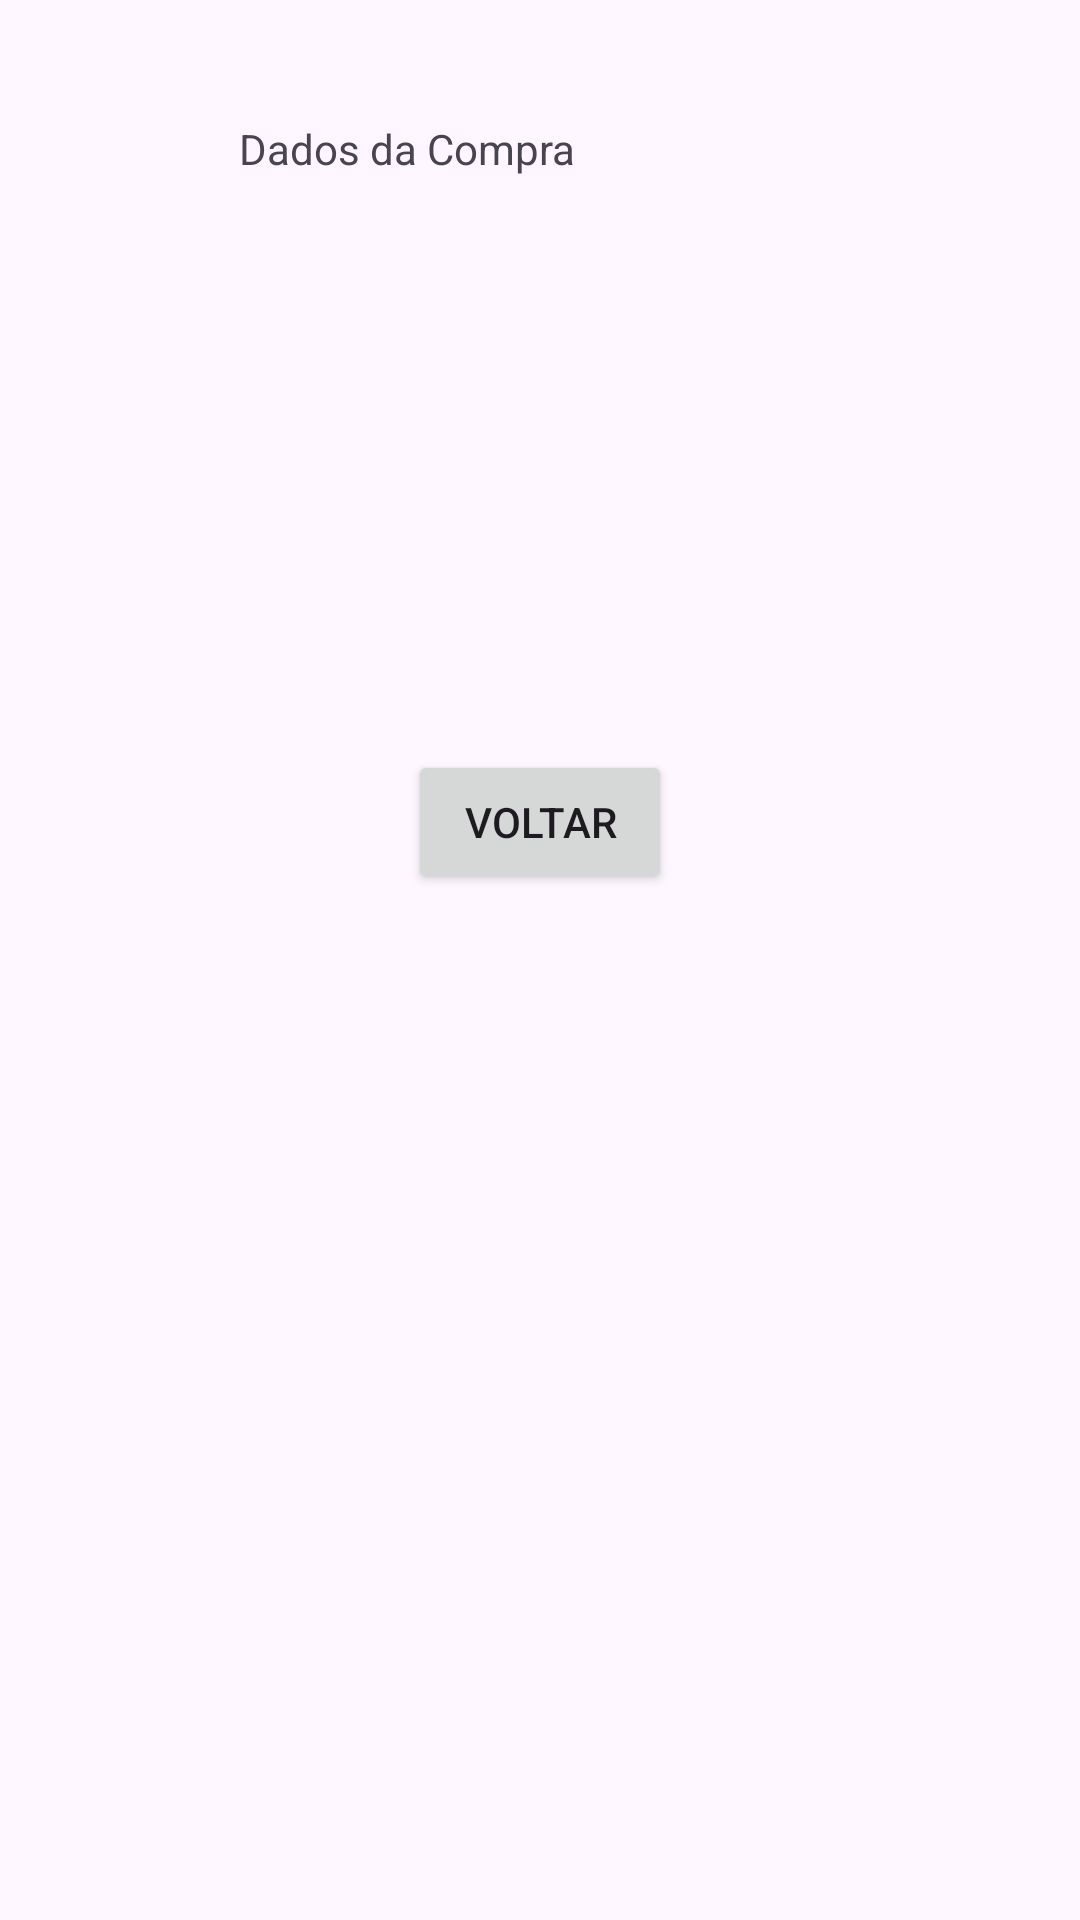

Write the Android layout XML for this screen, with the resource values it uses.
<!-- AndroidManifest.xml: application theme Theme.L8Ex1IntentIngresso -->
<!-- res/layout/activity_saida.xml -->
<?xml version="1.0" encoding="utf-8"?>
<androidx.constraintlayout.widget.ConstraintLayout xmlns:android="http://schemas.android.com/apk/res/android"
    xmlns:app="http://schemas.android.com/apk/res-auto"
    xmlns:tools="http://schemas.android.com/tools"
    android:id="@+id/main"
    android:layout_width="match_parent"
    android:layout_height="match_parent"
    tools:context=".SaidaActivity">

    <TextView
        android:id="@+id/tvDados"
        android:layout_width="200dp"
        android:layout_height="30dp"
        android:layout_marginTop="40dp"
        android:layout_marginBottom="47dp"
        android:text="@string/dados"
        app:layout_constraintBottom_toTopOf="@+id/tvSaida"
        app:layout_constraintEnd_toEndOf="parent"
        app:layout_constraintHorizontal_bias="0.498"
        app:layout_constraintStart_toStartOf="parent"
        app:layout_constraintTop_toTopOf="parent" />

    <Button
        android:id="@+id/btnVoltar"
        android:layout_width="wrap_content"
        android:layout_height="wrap_content"
        android:layout_marginBottom="342dp"
        android:text="@string/voltar"
        app:layout_constraintBottom_toBottomOf="parent"
        app:layout_constraintEnd_toEndOf="parent"
        app:layout_constraintStart_toStartOf="parent"
        app:layout_constraintTop_toBottomOf="@+id/tvSaida" />

    <TextView
        android:id="@+id/tvSaida"
        android:layout_width="231dp"
        android:layout_height="0dp"
        android:layout_marginBottom="42dp"
        app:layout_constraintBottom_toTopOf="@+id/btnVoltar"
        app:layout_constraintEnd_toEndOf="parent"
        app:layout_constraintStart_toStartOf="parent"
        app:layout_constraintTop_toBottomOf="@+id/tvDados" />
</androidx.constraintlayout.widget.ConstraintLayout>
<!-- resources referenced by this layout -->
<resources>
  <string name="dados">Dados da Compra</string>
  <string name="voltar">Voltar</string>
  <style name="Theme.L8Ex1IntentIngresso" parent="Base.Theme.L8Ex1IntentIngresso" />
  <style name="Base.Theme.L8Ex1IntentIngresso" parent="Theme.Material3.DayNight.NoActionBar">
          
          
      </style>
</resources>
